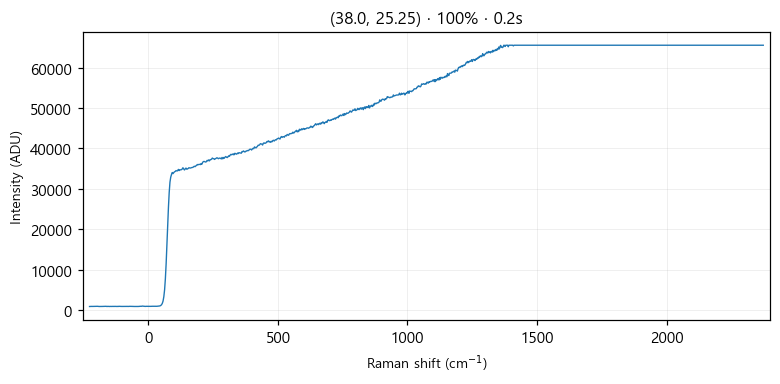

Data behind this chart, as committed beside it:
# laser_power_pct, 100
# exposure_time, 0.2
# laser_nm, 532
# mode, single
pixel, raman_shift_cm-1, wavelength_nm, intensity
0, -227.1, 525.7, 912
1, -224, 525.8, 929
2, -220.9, 525.8, 938
3, -217.9, 525.9, 926
4, -214.8, 526, 935
5, -211.7, 526.1, 939
6, -208.7, 526.2, 947
7, -205.6, 526.3, 936
8, -202.5, 526.3, 939
9, -199.5, 526.4, 941
10, -196.4, 526.5, 963
11, -193.3, 526.6, 932
12, -190.3, 526.7, 921
13, -187.2, 526.8, 930
14, -184.2, 526.9, 954
15, -181.1, 526.9, 962
16, -178.1, 527, 930
17, -175, 527.1, 932
18, -171.9, 527.2, 926
19, -168.9, 527.3, 923
20, -165.8, 527.4, 918
21, -162.8, 527.5, 964
22, -159.7, 527.5, 907
23, -156.7, 527.6, 955
24, -153.6, 527.7, 936
25, -150.6, 527.8, 918
26, -147.6, 527.9, 941
27, -144.5, 528, 926
28, -141.5, 528, 940
29, -138.4, 528.1, 935
30, -135.4, 528.2, 941
31, -132.4, 528.3, 925
32, -129.3, 528.4, 951
33, -126.3, 528.5, 931
34, -123.2, 528.6, 924
35, -120.2, 528.6, 945
36, -117.2, 528.7, 915
37, -114.1, 528.8, 961
38, -111.1, 528.9, 940
39, -108.1, 529, 943
40, -105.1, 529.1, 926
41, -102, 529.1, 929
42, -99.01, 529.2, 933
43, -95.99, 529.3, 934
44, -92.97, 529.4, 943
45, -89.94, 529.5, 943
46, -86.92, 529.6, 945
47, -83.91, 529.7, 945
48, -80.89, 529.7, 940
49, -77.87, 529.8, 929
50, -74.86, 529.9, 946
51, -71.84, 530, 954
52, -68.83, 530.1, 941
53, -65.82, 530.2, 925
54, -62.81, 530.2, 941
55, -59.8, 530.3, 930
... 968 more rows
